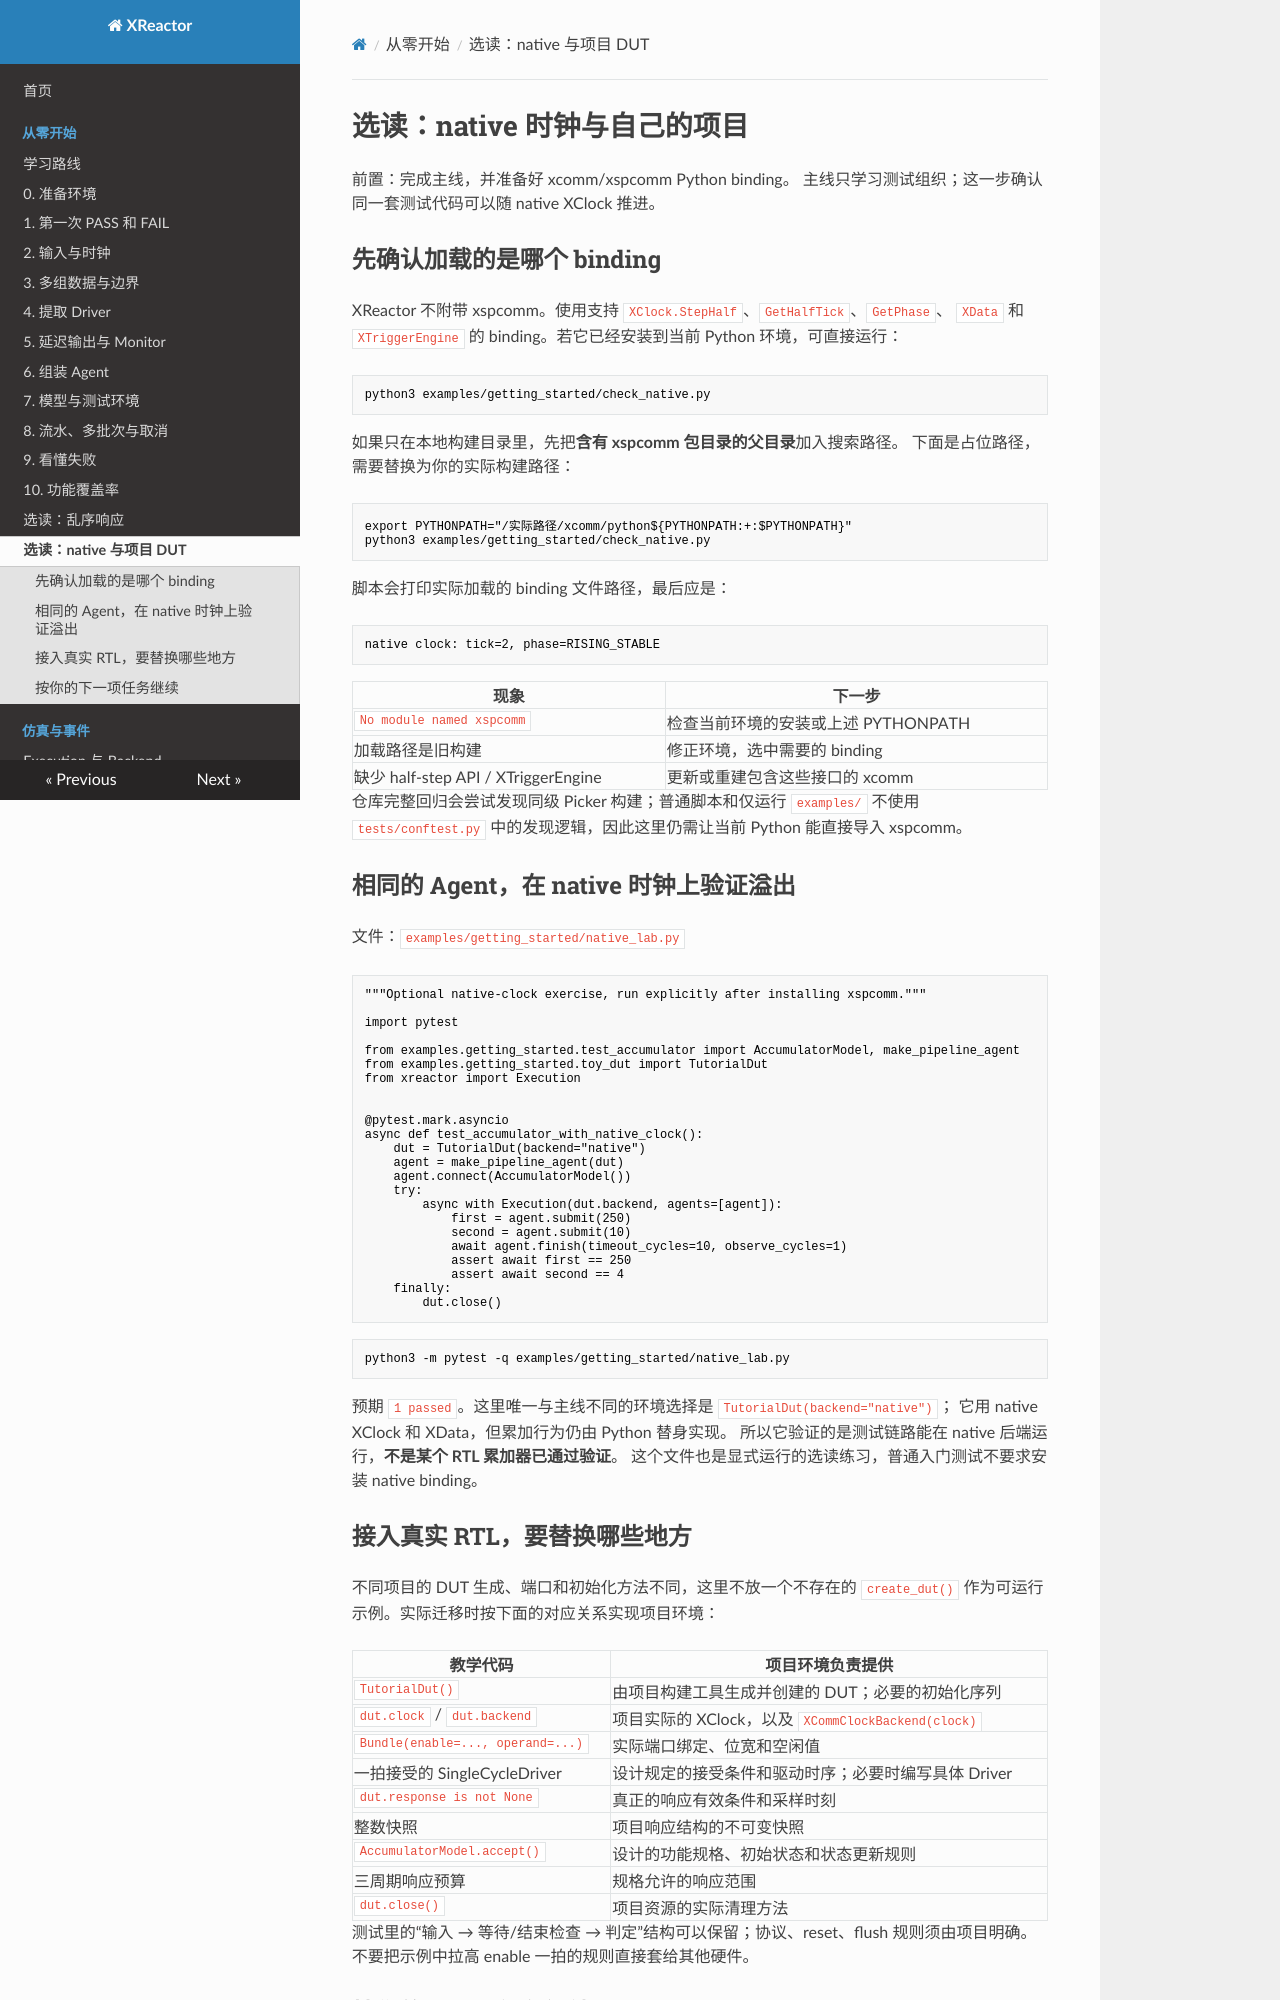

repository: Makiras/xreactor · page: getting-started/native-and-next/index.html · generator: mkdocs

# 选读：native 时钟与自己的项目

前置：完成主线，并准备好 xcomm/xspcomm Python binding。
主线只学习测试组织；这一步确认同一套测试代码可以随 native XClock 推进。

## 先确认加载的是哪个 binding

XReactor 不附带 xspcomm。使用支持 `XClock.StepHalf`、`GetHalfTick`、`GetPhase`、
`XData` 和 `XTriggerEngine` 的 binding。若它已经安装到当前 Python 环境，可直接运行：

```bash
python3 examples/getting_started/check_native.py
```

如果只在本地构建目录里，先把**含有 xspcomm 包目录的父目录**加入搜索路径。
下面是占位路径，需要替换为你的实际构建路径：

```bash
export PYTHONPATH="/实际路径/xcomm/python${PYTHONPATH:+:$PYTHONPATH}"
python3 examples/getting_started/check_native.py
```

脚本会打印实际加载的 binding 文件路径，最后应是：

```text
native clock: tick=2, phase=RISING_STABLE
```

| 现象 | 下一步 |
| --- | --- |
| `No module named xspcomm` | 检查当前环境的安装或上述 PYTHONPATH |
| 加载路径是旧构建 | 修正环境，选中需要的 binding |
| 缺少 half-step API / XTriggerEngine | 更新或重建包含这些接口的 xcomm |

仓库完整回归会尝试发现同级 Picker 构建；普通脚本和仅运行 `examples/` 不使用
`tests/conftest.py` 中的发现逻辑，因此这里仍需让当前 Python 能直接导入 xspcomm。

## 相同的 Agent，在 native 时钟上验证溢出

文件：`examples/getting_started/native_lab.py`

<!-- executable-example: examples/getting_started/native_lab.py -->
```python
"""Optional native-clock exercise, run explicitly after installing xspcomm."""

import pytest

from examples.getting_started.test_accumulator import AccumulatorModel, make_pipeline_agent
from examples.getting_started.toy_dut import TutorialDut
from xreactor import Execution


@pytest.mark.asyncio
async def test_accumulator_with_native_clock():
    dut = TutorialDut(backend="native")
    agent = make_pipeline_agent(dut)
    agent.connect(AccumulatorModel())
    try:
        async with Execution(dut.backend, agents=[agent]):
            first = agent.submit(250)
            second = agent.submit(10)
            await agent.finish(timeout_cycles=10, observe_cycles=1)
            assert await first == 250
            assert await second == 4
    finally:
        dut.close()
```

```bash
python3 -m pytest -q examples/getting_started/native_lab.py
```

预期 `1 passed`。这里唯一与主线不同的环境选择是 `TutorialDut(backend="native")`；
它用 native XClock 和 XData，但累加行为仍由 Python 替身实现。
所以它验证的是测试链路能在 native 后端运行，**不是某个 RTL 累加器已通过验证**。
这个文件也是显式运行的选读练习，普通入门测试不要求安装 native binding。

## 接入真实 RTL，要替换哪些地方

不同项目的 DUT 生成、端口和初始化方法不同，这里不放一个不存在的 `create_dut()`
作为可运行示例。实际迁移时按下面的对应关系实现项目环境：

| 教学代码 | 项目环境负责提供 |
| --- | --- |
| `TutorialDut()` | 由项目构建工具生成并创建的 DUT；必要的初始化序列 |
| `dut.clock` / `dut.backend` | 项目实际的 XClock，以及 `XCommClockBackend(clock)` |
| `Bundle(enable=..., operand=...)` | 实际端口绑定、位宽和空闲值 |
| 一拍接受的 SingleCycleDriver | 设计规定的接受条件和驱动时序；必要时编写具体 Driver |
| `dut.response is not None` | 真正的响应有效条件和采样时刻 |
| 整数快照 | 项目响应结构的不可变快照 |
| `AccumulatorModel.accept()` | 设计的功能规格、初始状态和状态更新规则 |
| 三周期响应预算 | 规格允许的响应范围 |
| `dut.close()` | 项目资源的实际清理方法 |

测试里的“输入 → 等待/结束检查 → 判定”结构可以保留；协议、reset、flush 规则须由项目明确。
不要把示例中拉高 enable 一拍的规则直接套给其他硬件。
